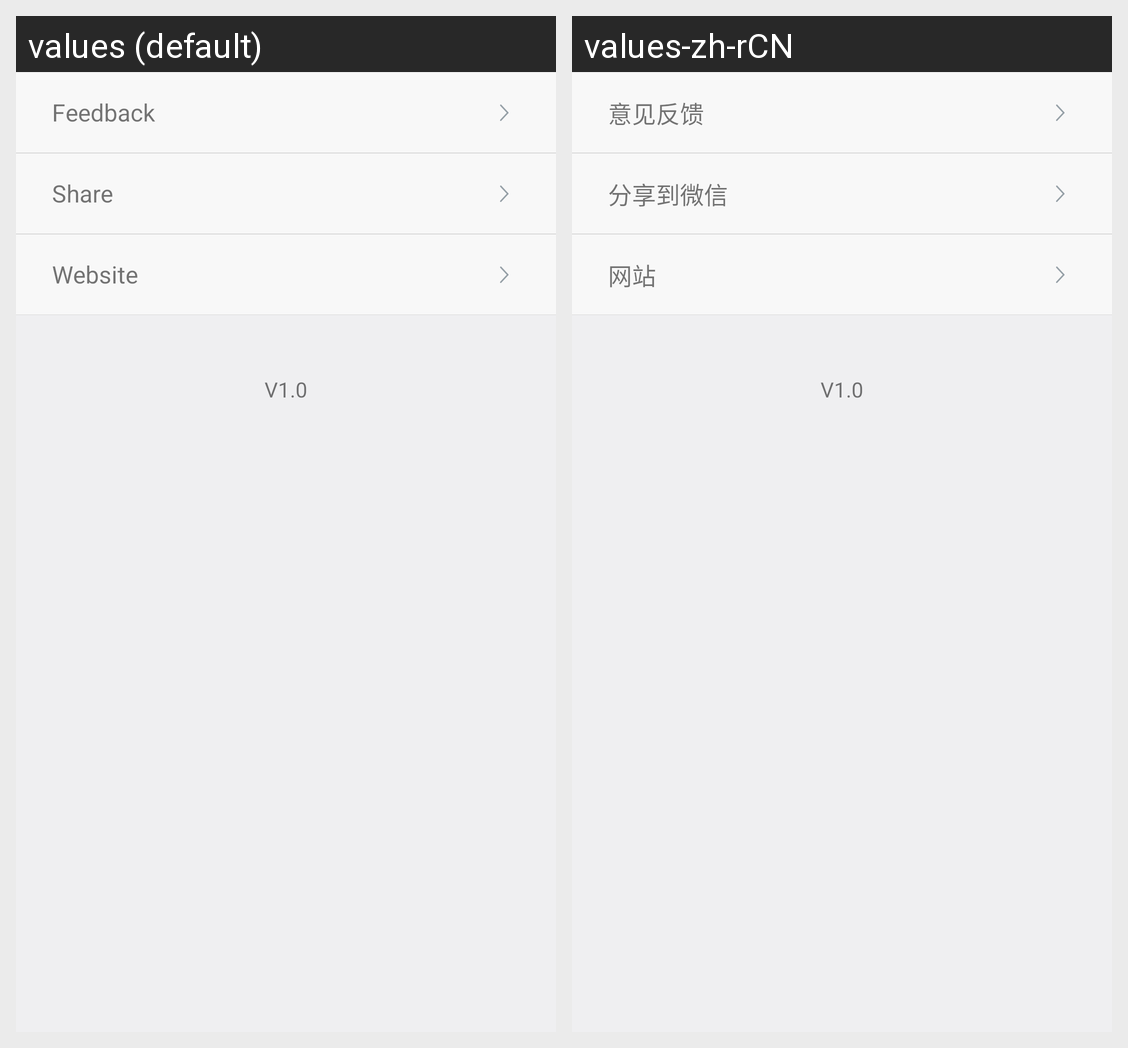

For this localized Android screen grid, give each drawn string resource with its value in every locale shown.
Android screen res/layout/about_activity.xml rendered under 2 locales, left to right: values (default), values-zh-rCN. Device: Nexus 5 (rendered at 1080×1920; each locale shown at half size, 540×960, under a caption strip naming it); theme AppTheme.
Strings drawn on this screen, with the default value and each locale's value (text and hints the layout hard-codes, and strings that could not be matched under every locale, appear in the picture but are not listed):

feedback
  values: Feedback
  values-zh-rCN: 意见反馈

share
  values: Share
  values-zh-rCN: 分享到微信

website
  values: Website
  values-zh-rCN: 网站
